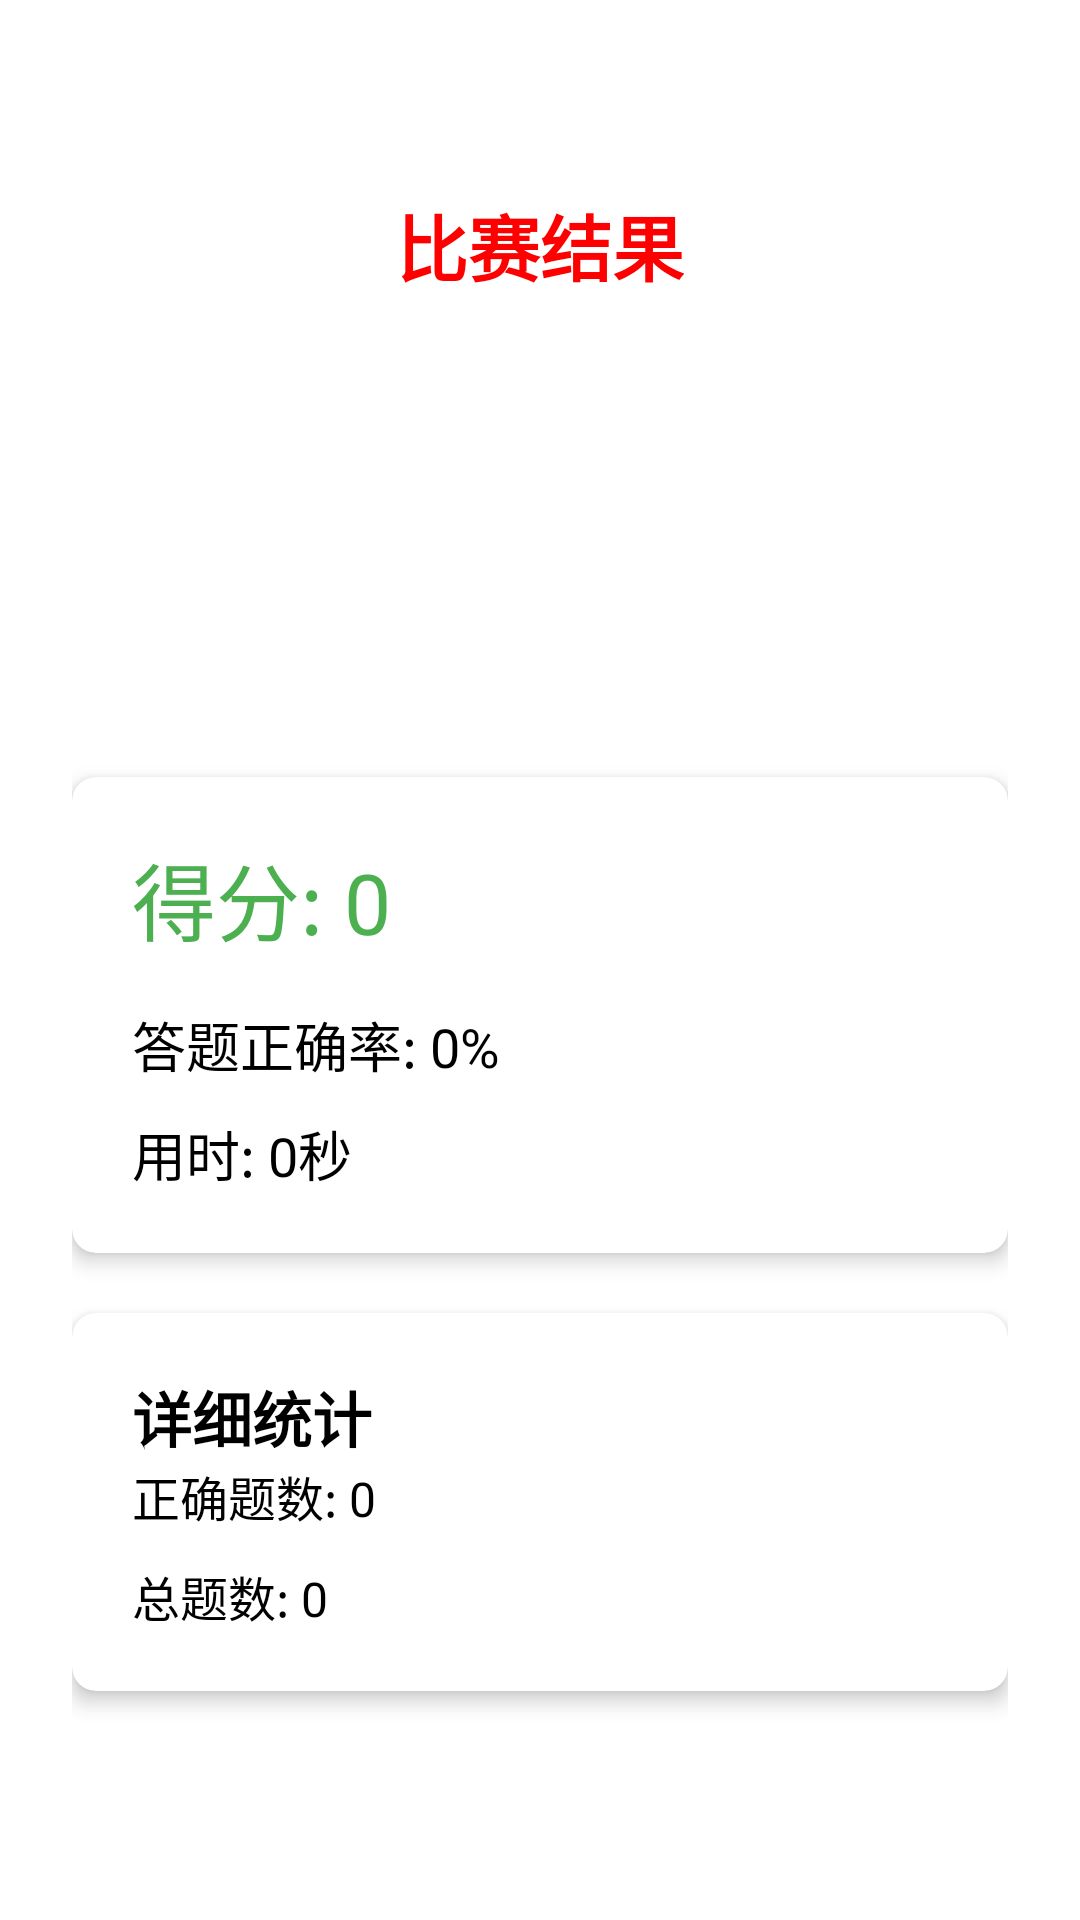

This screen was rendered from an Android layout file. Write that file and the resources it references.
<!-- AndroidManifest.xml: application theme AppTheme -->
<!-- res/layout/activity_result.xml -->
<?xml version="1.0" encoding="utf-8"?>
<RelativeLayout xmlns:android="http://schemas.android.com/apk/res/android"
    xmlns:app="http://schemas.android.com/apk/res-auto"
    android:layout_width="match_parent"
    android:layout_height="match_parent"
    android:background="@drawable/backmain"
    android:padding="24dp">

    
    <TextView
        android:id="@+id/result_text"
        android:layout_width="wrap_content"
        android:layout_height="wrap_content"
        android:layout_centerHorizontal="true"
        android:layout_marginTop="40dp"
        android:text="比赛结果"
        android:textColor="#FF0000"
        android:textSize="24sp"
        android:textStyle="bold" />
    <LinearLayout
        android:layout_width="match_parent"
        android:layout_height="wrap_content"
        android:layout_below="@id/result_text"
        android:layout_centerInParent="true"
        android:layout_marginTop="30dp"
        android:orientation="vertical">
        
        <ImageView
            android:id="@+id/result_icon"
            android:layout_width="100dp"
            android:layout_height="100dp"
            android:layout_gravity="center"
            android:layout_marginBottom="30dp"/>
        <androidx.cardview.widget.CardView
            android:layout_width="match_parent"
            android:layout_height="wrap_content"
            android:layout_marginBottom="20dp"
            app:cardCornerRadius="8dp"
            app:cardElevation="4dp">

            <LinearLayout
                android:layout_width="match_parent"
                android:layout_height="wrap_content"
                android:orientation="vertical"
                android:padding="20dp">

                
                <TextView
                    android:id="@+id/score_text"
                    android:layout_width="wrap_content"
                    android:layout_height="wrap_content"
                    android:text="得分: 0"
                    android:textAlignment="center"
                    android:textColor="#4CAF50"
                    android:textSize="28sp" />

                    
                    <TextView
                        android:id="@+id/accuracy_text"
                        android:layout_width="wrap_content"
                        android:layout_height="wrap_content"
                        android:layout_marginTop="15dp"
                        android:text="答题正确率: 0%"
                        android:textAlignment="center"
                        android:textColor="#000000"
                        android:textSize="18sp"/>

                    
                    <TextView
                        android:id="@+id/time_text"
                        android:layout_width="wrap_content"
                        android:layout_height="wrap_content"
                        android:layout_marginTop="10dp"
                        android:text="用时: 0秒"
                        android:textAlignment="center"
                        android:textColor="#000000"
                        android:textSize="18sp"/>
            </LinearLayout>
        </androidx.cardview.widget.CardView>
        
        <androidx.cardview.widget.CardView
            android:layout_width="match_parent"
            android:layout_height="wrap_content"
            android:layout_marginBottom="30dp"
            app:cardCornerRadius="8dp"
            app:cardElevation="4dp">

            <LinearLayout
                android:layout_width="match_parent"
                android:layout_height="wrap_content"
                android:orientation="vertical"
                android:padding="20dp">

                <TextView
                    android:layout_width="match_parent"
                    android:layout_height="wrap_content"
                    android:text="详细统计"
                    android:textColor="#000000"
                    android:textSize="20sp"
                    android:textStyle="bold" />

                <TextView
                    android:id="@+id/correct_count_text"
                    android:layout_width="match_parent"
                    android:layout_height="wrap_content"
                    android:text="正确题数: 0"
                    android:textColor="#000000"
                    android:textSize="16sp" />

                <TextView
                    android:id="@+id/total_questions_text"
                    android:layout_width="match_parent"
                    android:layout_height="wrap_content"
                    android:layout_marginTop="10dp"
                    android:text="总题数: 0"
                    android:textColor="#000000"
                    android:textSize="16sp" />

            </LinearLayout>

        </androidx.cardview.widget.CardView>

        
        <LinearLayout
            android:layout_width="match_parent"
            android:layout_height="wrap_content"
            android:orientation="vertical"
            android:paddingHorizontal="20dp">

            
            <Button
                android:id="@+id/back_to_main_button"
                android:layout_width="match_parent"
                android:layout_height="48dp"
                android:layout_marginBottom="15dp"
                android:background="@drawable/button_login_bg"
                android:text="返回主界面"
                android:textAllCaps="false"
                android:textColor="#FFFFFF"
                android:textSize="18sp" />

            
            <Button
                android:id="@+id/rematch_button"
                android:layout_width="match_parent"
                android:layout_height="48dp"
                android:text="重新开始匹配"
                android:textAllCaps="false"
                android:textSize="18sp"
                android:backgroundTint="@android:color/holo_green_light" />
        </LinearLayout>
    </LinearLayout>

</RelativeLayout>
<!-- resources referenced by this layout -->
<resources>
  <style name="AppTheme" parent="Theme.MaterialComponents.DayNight.DarkActionBar">
          <item name="colorPrimary">@color/colorPrimary</item>
          <item name="colorPrimaryDark">@color/colorPrimaryDark</item>
          <item name="colorAccent">@color/colorAccent</item>
  
          
          <item name="materialCardViewStyle">@style/Widget.Material3.CardView.Elevated</item>
          <item name="android:windowLightNavigationBar" tools:targetApi="o_mr1">true</item>
      </style>
  <color name="colorPrimary">#3F51B5</color>
  <color name="colorPrimaryDark">#303F9F</color>
  <color name="colorAccent">#FF4081</color>
  <style name="Widget.Material3.CardView.Elevated" parent="Widget.MaterialComponents.CardView">
          <item name="cardElevation">4dp</item>
          <item name="strokeColor">@color/card_stroke</item>
          <item name="strokeWidth">1dp</item>
          <item name="shapeAppearanceOverlay">@style/ShapeAppearance.Material3.MediumComponent</item>
      </style>
  <color name="card_stroke">#1F000000</color>
  <style name="ShapeAppearance.Material3.MediumComponent" parent="ShapeAppearance.Material3.SmallComponent">
          <item name="cornerFamily">rounded</item>
          <item name="cornerSize">12dp</item>
      </style>
</resources>
